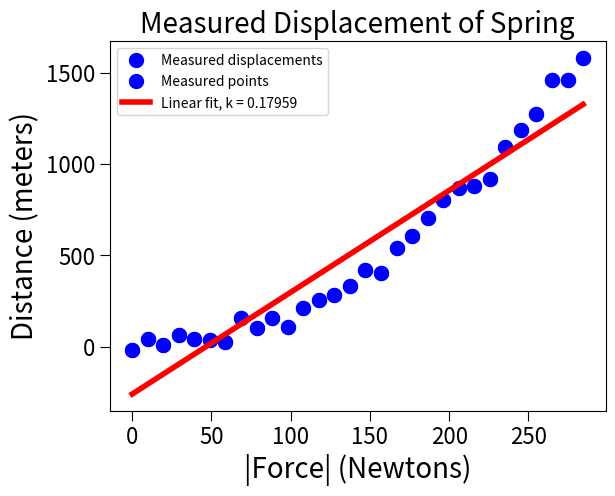

Python code for this plot:
import random
import matplotlib.pyplot as plt
import numpy as np

# Set line width
plt.rcParams['lines.linewidth'] = 4
# Set font size for titles 
plt.rcParams['axes.titlesize'] = 20
# Set font size for labels on axes
plt.rcParams['axes.labelsize'] = 20
# Set size of numbers on x-axis
plt.rcParams['xtick.labelsize'] = 16
# Set size of numbers on y-axis
plt.rcParams['ytick.labelsize'] = 16
# Set size of ticks on x-axis
plt.rcParams['xtick.major.size'] = 7
# Set size of ticks on y-axis
plt.rcParams['ytick.major.size'] = 7
# Set size of markers
plt.rcParams['lines.markersize'] = 10
# Set number of examples shown in legends
plt.rcParams['legend.numpoints'] = 1

def getData(fileName):
    distances = []
    masses = []
    with open(fileName, 'r') as dataFile:
        dataFile.readline()  # discard header
        for line in dataFile:
            x, y = line.split()
            distances.append(float(x))
            masses.append(float(y))
    return distances, masses

def labelPlot():
    plt.title('Measured Displacement of Spring')
    plt.xlabel('|Force| (Newtons)')
    plt.ylabel('Distance (meters)')

def plotData(fileName):
    xVals, yVals = getData(fileName)
    xVals = np.array(xVals)
    yVals = np.array(yVals)
    xVals = xVals * 9.81  # due to gravity
    plt.plot(xVals, yVals, 'bo', label='Measured displacements')
    labelPlot()

def fitData(fileName):
    xVals, yVals = getData(fileName)
    xVals = np.array(xVals)
    yVals = np.array(yVals)
    xVals = xVals * 9.81  # get force
    plt.plot(xVals, yVals, 'bo', label='Measured points')
    labelPlot()
    a, b = np.polyfit(xVals, yVals, 1)
    estYVals = a * np.array(xVals) + b
    print('a =', a, 'b =', b)
    plt.plot(xVals, estYVals, 'r', label='Linear fit, k = ' + str(round(1 / a, 5)))
    plt.legend(loc='best')

def fitData1(fileName):
    xVals, yVals = getData(fileName)
    xVals = np.array(xVals)
    yVals = np.array(yVals)
    xVals = xVals * 9.81  # get force
    plt.plot(xVals, yVals, 'bo', label='Measured points')
    labelPlot()
    model = np.polyfit(xVals, yVals, 1)
    estYVals = np.polyval(model, xVals)
    plt.plot(xVals, estYVals, 'r', label='Linear fit, k = ' + str(round(1 / model[0], 5)))
    plt.legend(loc='best')

def rSquared(observed, predicted):
    error = ((predicted - observed) ** 2).sum()
    meanError = error / len(observed)
    return 1 - (meanError / np.var(observed))

def genFits(xVals, yVals, degrees):
    models = []
    for d in degrees:
        model = np.polyfit(xVals, yVals, d)
        models.append(model)
    return models

def plotFits(models, degrees, xVals, yVals, title):
    plt.plot(xVals, yVals, 'o', label='Data')
    for i in range(len(models)):
        estYVals = np.polyval(models[i], xVals)
        error = rSquared(yVals, estYVals)
        plt.plot(xVals, estYVals, label='Fit of degree ' + str(degrees[i]) + ', R2 = ' + str(round(error, 5)))
    plt.legend(loc='best')
    plt.title(title)

def genNoisyParabolicData(a, b, c, xVals, fName):
    yVals = []
    for x in xVals:
        theoreticalVal = a * x ** 2 + b * x + c
        yVals.append(theoreticalVal + random.gauss(0, 35))
    with open(fName, 'w') as f:
        f.write('x y\n')
        for i in range(len(xVals)):
            f.write(f"{xVals[i]} {yVals[i]}\n")

# Generate sample data
xVals = [i for i in range(30)]
genNoisyParabolicData(2, -3, 5, xVals, 'sampleData.txt')

# Plot the data and fit a linear model
plt.figure()
plotData('sampleData.txt')
fitData('sampleData.txt')
plt.show()
